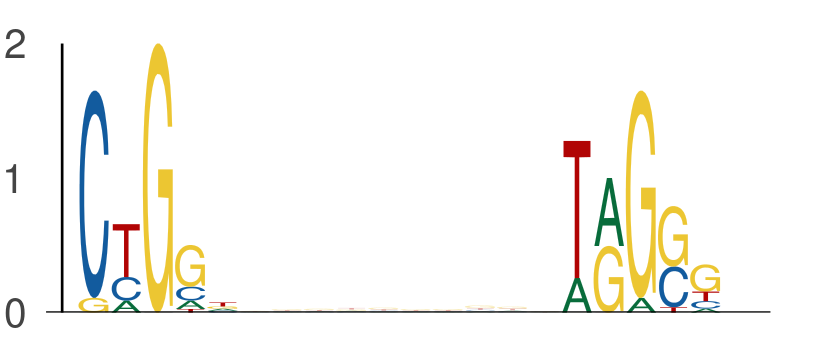

The table this chart was drawn from, first rows:
seq_index, start_position, end_position, is_reversed_complement
4356, 58, 63, 0
4356, 73, 78, 0
102, 21, 26, 0
102, 36, 41, 0
7709, 30, 35, 0
7709, 45, 50, 0
7517, 34, 39, 0
7517, 49, 54, 0
117, 53, 58, 0
117, 68, 73, 0
6695, 10, 15, 0
6695, 25, 30, 0
2181, 46, 51, 0
2181, 61, 66, 0
3446, 14, 19, 0
3446, 29, 34, 0
1457, 37, 42, 0
1457, 52, 57, 0
3191, 43, 48, 0
3191, 58, 63, 0
734, 42, 47, 0
734, 57, 62, 0
6866, 21, 26, 0
6866, 36, 41, 0
4146, 54, 59, 0
4146, 69, 74, 0
2608, 31, 36, 0
2608, 46, 51, 0
902, 34, 39, 0
902, 49, 54, 0
6620, 52, 57, 0
6620, 67, 72, 0
180, 39, 44, 0
180, 54, 59, 0
1812, 38, 43, 0
1812, 53, 58, 0
3624, 35, 40, 0
3624, 50, 55, 0
7540, 29, 34, 0
7540, 44, 49, 0
1621, 13, 18, 0
1621, 28, 33, 0
2378, 57, 62, 0
2378, 72, 77, 0
409, 11, 16, 0
409, 26, 31, 0
3143, 29, 34, 0
3143, 44, 49, 0
5705, 12, 17, 0
5705, 27, 32, 0
674, 36, 41, 0
674, 51, 56, 0
4238, 54, 59, 0
4238, 69, 74, 0
495, 43, 48, 0
495, 58, 63, 0
7792, 30, 35, 0
7792, 45, 50, 0
984, 38, 43, 0
984, 53, 58, 0
... 546 more rows
